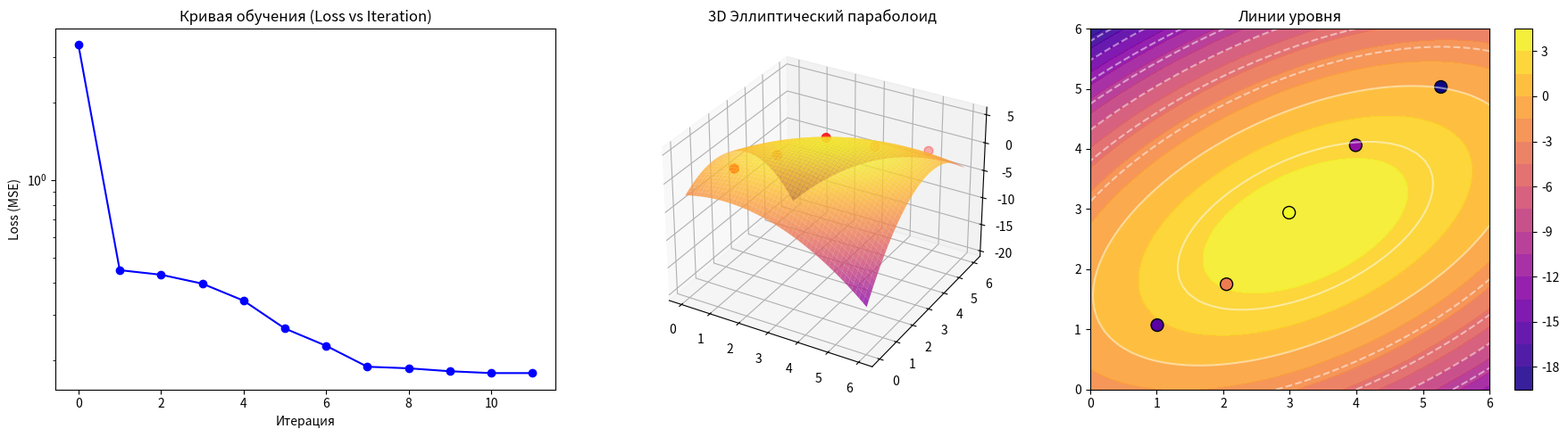

This figure's Python source:
import numpy as np
import matplotlib.pyplot as plt
from scipy.optimize import minimize

data = np.array([
    [1.01, 1.07, 1.04],
    [2.05, 1.75, 3.24],
    [2.99, 2.94, 4.60],
    [3.99, 4.06, 1.68],
    [5.27, 5.03, 0.38]
])

X = data[:, 0]
Y = data[:, 1]
Z = data[:, 2]

def paraboloid_2d(x, y, a, b, c, x0, y0, z0):
    return a*(x - x0)**2 + b*(y - y0)**2 + c*(x - x0)*(y - y0) + z0

loss_history = []

def loss_function_parab(params):
    a, b, c, x0, y0, z0 = params
    # Штраф за нарушение условия эллиптичности ab > c^2
    if a * b <= c**2:
        return 1e10
    
    predictions = paraboloid_2d(X, Y, a, b, c, x0, y0, z0)
    mse = 0.5 * np.mean((predictions - Z)**2)
    return mse

def callback_func(xk):
    loss_history.append(loss_function_parab(xk))

# Начальное приближение
max_idx = np.argmax(Z)
params_start = [-1.0, -1.0, 0.0, X[max_idx], Y[max_idx], Z[max_idx]]

# Границы для параметров (a и b должны быть отрицательными, чтобы ветви были вниз, так как ищем максимум)
bounds = [(-10, -0.01), (-10, -0.01), (-5, 5), (0, 6), (0, 6), (0, 10)]

result = minimize(loss_function_parab, params_start, method='L-BFGS-B', bounds=bounds, callback=callback_func)
a_opt, b_opt, c_opt, x0_opt, y0_opt, z0_opt = result.x

print("Аналитический вид модели:")
print(f"z = {a_opt:.4f}(x - {x0_opt:.4f})^2 + {b_opt:.4f}(y - {y0_opt:.4f})^2 + {c_opt:.4f}(x - {x0_opt:.4f})(y - {y0_opt:.4f}) + {z0_opt:.4f}")

predictions = paraboloid_2d(X, Y, *result.x)
residuals = predictions - Z
print("\nНевязки на каждом объекте:")
for i in range(len(X)):
    print(f"Точка {i}: реальное={Z[i]:.2f}, модель={predictions[i]:.2f}, невязка={residuals[i]:.4f}")

# Визуализация
fig = plt.figure(figsize=(18, 5))

# 1. Кривая обучения
ax1 = fig.add_subplot(131)
ax1.plot(range(len(loss_history)), loss_history, marker='o', color='b')
ax1.set_yscale('log')
ax1.set_title('Кривая обучения (Loss vs Iteration)')
ax1.set_xlabel('Итерация')
ax1.set_ylabel('Loss (MSE)')

# 2. Поверхность 3D
x_grid = np.linspace(0, 6, 50)
y_grid = np.linspace(0, 6, 50)
X_grid, Y_grid = np.meshgrid(x_grid, y_grid)
Z_grid = paraboloid_2d(X_grid, Y_grid, *result.x)

ax2 = fig.add_subplot(132, projection='3d')
ax2.plot_surface(X_grid, Y_grid, Z_grid, cmap='plasma', alpha=0.8)
ax2.scatter(X, Y, Z, c='red', s=50)
ax2.set_title('3D Эллиптический параболоид')

# 3. Линии уровня
ax3 = fig.add_subplot(133)
contour = ax3.contourf(X_grid, Y_grid, Z_grid, levels=20, cmap='plasma', alpha=0.9)
ax3.scatter(X, Y, c=Z, edgecolors='black', s=100, cmap='plasma')
ax3.contour(X_grid, Y_grid, Z_grid, levels=10, colors='white', alpha=0.5)
ax3.set_title('Линии уровня')
plt.colorbar(contour, ax=ax3)

plt.tight_layout()
plt.show()
